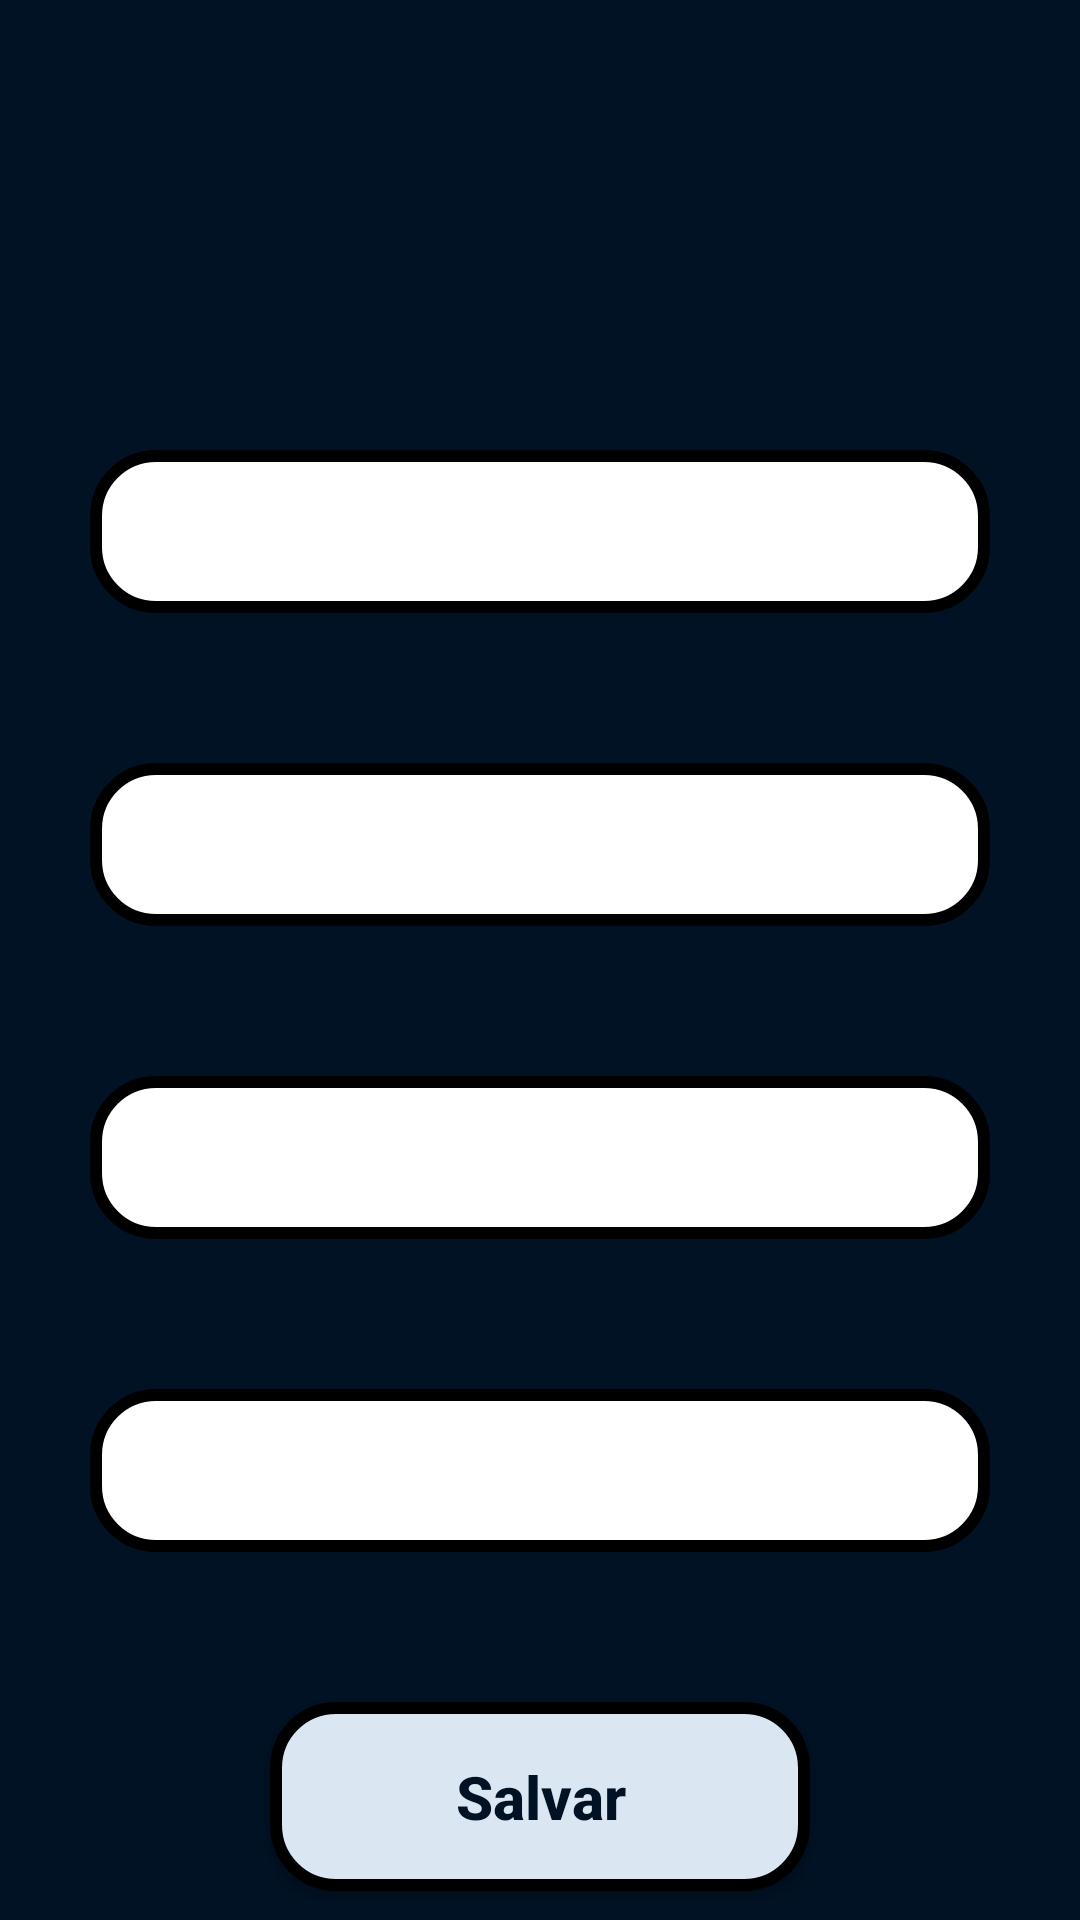

This screen was rendered from an Android layout file. Write that file and the resources it references.
<!-- AndroidManifest.xml: application theme Theme.Zipzop -->
<!-- res/layout/activity_editar_item.xml -->
<?xml version="1.0" encoding="utf-8"?>
<androidx.constraintlayout.widget.ConstraintLayout xmlns:android="http://schemas.android.com/apk/res/android"
    xmlns:app="http://schemas.android.com/apk/res-auto"
    xmlns:tools="http://schemas.android.com/tools"
    android:layout_width="match_parent"
    android:layout_height="match_parent"
    android:background="@color/darkblue"
    tools:context=".activity.EditarItemActivity">

    <EditText
        android:id="@+id/Nome"
        style="@style/Edit_Text"
        android:layout_marginTop="150dp"
        android:imeOptions="actionNext"
        android:inputType="textAutoComplete"
        android:maxLength="25"
        android:textColor="@color/black"
        android:textColorHint="@color/black"
        app:layout_constraintEnd_toEndOf="parent"
        app:layout_constraintHorizontal_bias="0.497"
        app:layout_constraintStart_toStartOf="parent"
        app:layout_constraintTop_toTopOf="parent"/>

    <EditText
        android:id="@+id/CustoProducao"
        style="@style/Edit_Text"
        android:layout_marginTop="50dp"
        android:digits="0123456789,"
        android:imeOptions="actionNext"
        android:inputType="numberDecimal"
        android:textColor="@color/black"
        android:textColorHint="@color/black"
        app:layout_constraintEnd_toEndOf="parent"
        app:layout_constraintHorizontal_bias="0.497"
        app:layout_constraintStart_toStartOf="parent"
        app:layout_constraintTop_toBottomOf="@+id/Nome" />

    <EditText
        android:id="@+id/PrecoVenda"
        style="@style/Edit_Text"
        android:layout_marginTop="50dp"
        android:digits="0123456789,"
        android:imeOptions="actionNext"
        android:inputType="numberDecimal"
        android:textColor="@color/black"
        android:textColorHint="@color/black"
        app:layout_constraintEnd_toEndOf="parent"
        app:layout_constraintHorizontal_bias="0.497"
        app:layout_constraintStart_toStartOf="parent"
        app:layout_constraintTop_toBottomOf="@+id/CustoProducao" />

    <EditText
        android:id="@+id/Quantidade"
        style="@style/Edit_Text"
        android:layout_marginTop="50dp"
        android:digits="0123456789."
        android:imeOptions="actionDone"
        android:inputType="number"
        android:textColor="@color/black"
        android:textColorHint="@color/black"
        app:layout_constraintEnd_toEndOf="parent"
        app:layout_constraintHorizontal_bias="0.497"
        app:layout_constraintStart_toStartOf="parent"
        app:layout_constraintTop_toBottomOf="@+id/PrecoVenda" />

    <androidx.appcompat.widget.AppCompatButton
        android:id="@+id/Bt_Salvar"
        style="@style/Button"
        android:text="Salvar"
        android:textStyle="bold"
        android:layout_marginTop="50dp"
        android:layout_marginLeft="90dp"
        android:layout_marginRight="90dp"
        app:layout_constraintEnd_toEndOf="parent"
        app:layout_constraintStart_toStartOf="parent"
        app:layout_constraintTop_toBottomOf="@+id/Quantidade"/>





</androidx.constraintlayout.widget.ConstraintLayout>
<!-- resources referenced by this layout -->
<resources>
  <color name="black">#FF000000</color>
  <color name="darkblue">#011224</color>
  <style name="Button">
          <item name="android:layout_width">match_parent</item>
          <item name="android:layout_height">wrap_content</item>
          <item name="android:padding">18dp</item>
          <item name="android:background">@drawable/button</item>
          <item name="android:textColor">@color/darkblue</item>
          <item name="android:textAllCaps">false</item>
          <item name="android:textSize">20dp</item>
          <item name="android:textAlignment">center</item>
      </style>
  <style name="Edit_Text">
          <item name="android:layout_width">match_parent</item>
          <item name="android:layout_height">wrap_content</item>
          <item name="android:background">@drawable/edit_text</item>
          <item name="android:padding">15dp</item>
          <item name="android:layout_marginLeft">30dp</item>
          <item name="android:layout_marginRight">30dp</item>
  
      </style>
  <style name="Theme.Zipzop" parent="Theme.MaterialComponents.DayNight.NoActionBar">
          
          <item name="colorPrimary">@color/black</item>
          <item name="colorPrimaryVariant">@color/black</item>
          <item name="colorOnPrimary">@color/black</item>
          
          <item name="colorSecondary">@color/black</item>
          <item name="colorSecondaryVariant">@color/black</item>
          <item name="colorOnSecondary">@color/black</item>
          
          <item name="android:statusBarColor" tools:targetApi="l">?attr/colorPrimaryVariant</item>
          
      </style>
  <!-- drawable button (drawable) -->
  <?xml version="1.0" encoding="utf-8"?>
  
  <shape xmlns:android="http://schemas.android.com/apk/res/android">
      <solid android:color="@color/grey"/>
      <corners android:radius="20dp"/>
      <stroke android:color="@color/black" android:width="4dp"/>
  </shape>
  <!-- drawable edit_text (drawable) -->
  <?xml version="1.0" encoding="utf-8"?>
  
  <shape xmlns:android="http://schemas.android.com/apk/res/android">
      <solid android:color="@color/white"/>
      <corners android:radius="20dp"/>
      <stroke android:color="@color/black" android:width="4dp"/>
  
  
  </shape>
  <color name="grey">#dae6f2</color>
  <color name="white">#FFFFFFFF</color>
</resources>
